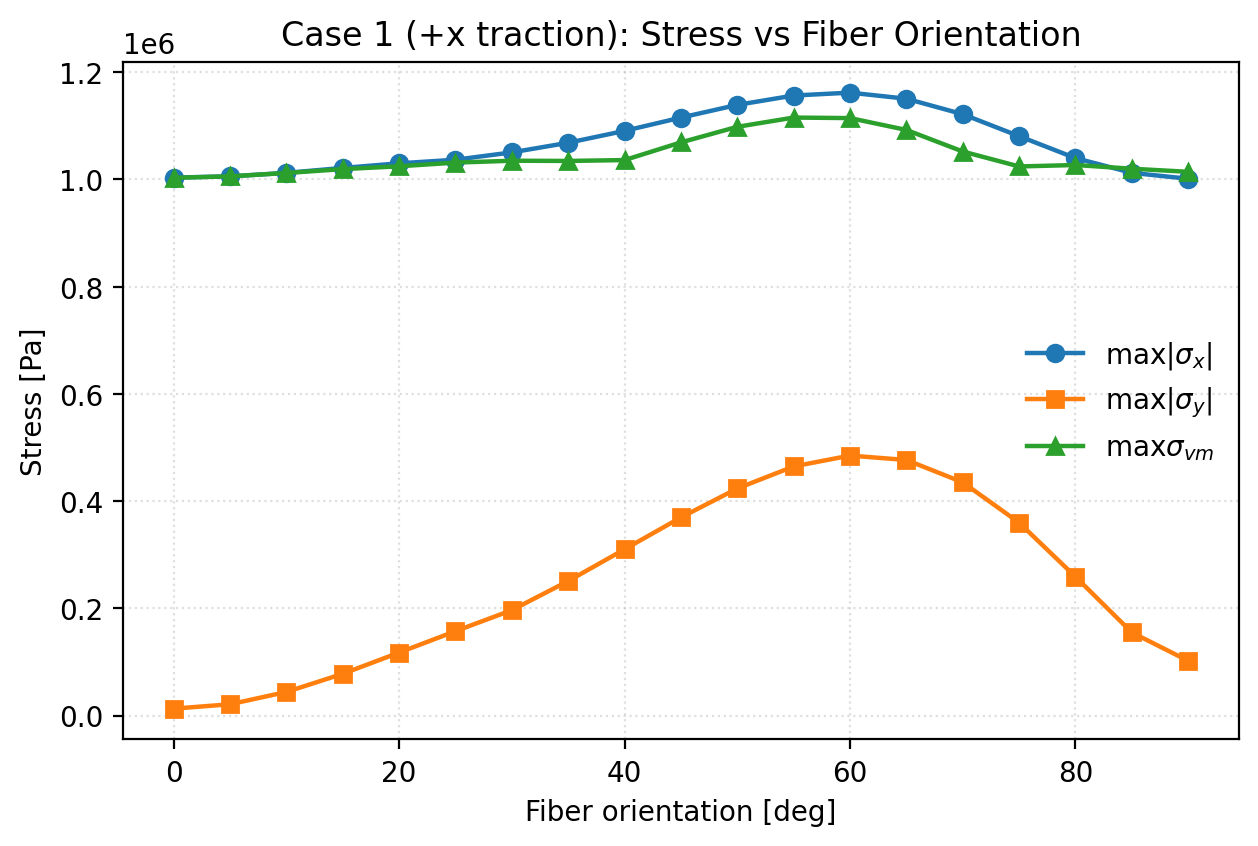

The data file committed next to this chart (first rows):
theta_deg, max_abs_sigma_x_pa, max_abs_sigma_y_pa, max_sigma_vm_pa
0.00000000e+00, 1.00344614e+06, 1.30848397e+04, 1.00304396e+06
5.00000000e+00, 1.00574228e+06, 2.12483941e+04, 1.00573159e+06
1.00000000e+01, 1.01222940e+06, 4.41749437e+04, 1.01203279e+06
1.50000000e+01, 1.02144135e+06, 7.80387438e+04, 1.01923898e+06
2.00000000e+01, 1.03002603e+06, 1.17636670e+05, 1.02451559e+06
2.50000000e+01, 1.03676215e+06, 1.57558900e+05, 1.03136077e+06
3.00000000e+01, 1.05045672e+06, 1.96747496e+05, 1.03489537e+06
3.50000000e+01, 1.06838380e+06, 2.51037778e+05, 1.03449958e+06
4.00000000e+01, 1.09055506e+06, 3.10261339e+05, 1.03609003e+06
4.50000000e+01, 1.11530032e+06, 3.69694694e+05, 1.06907227e+06
5.00000000e+01, 1.13901457e+06, 4.23632110e+05, 1.09812635e+06
5.50000000e+01, 1.15647456e+06, 4.64777473e+05, 1.11538079e+06
6.00000000e+01, 1.16184895e+06, 4.85031959e+05, 1.11439897e+06
6.50000000e+01, 1.15051556e+06, 4.76824852e+05, 1.09228516e+06
7.00000000e+01, 1.12162852e+06, 4.35116473e+05, 1.05207886e+06
7.50000000e+01, 1.08066521e+06, 3.59904475e+05, 1.02419867e+06
8.00000000e+01, 1.03973333e+06, 2.59023242e+05, 1.02689603e+06
8.50000000e+01, 1.01227782e+06, 1.55118822e+05, 1.01998171e+06
9.00000000e+01, 1.00126233e+06, 1.02258048e+05, 1.01419950e+06
